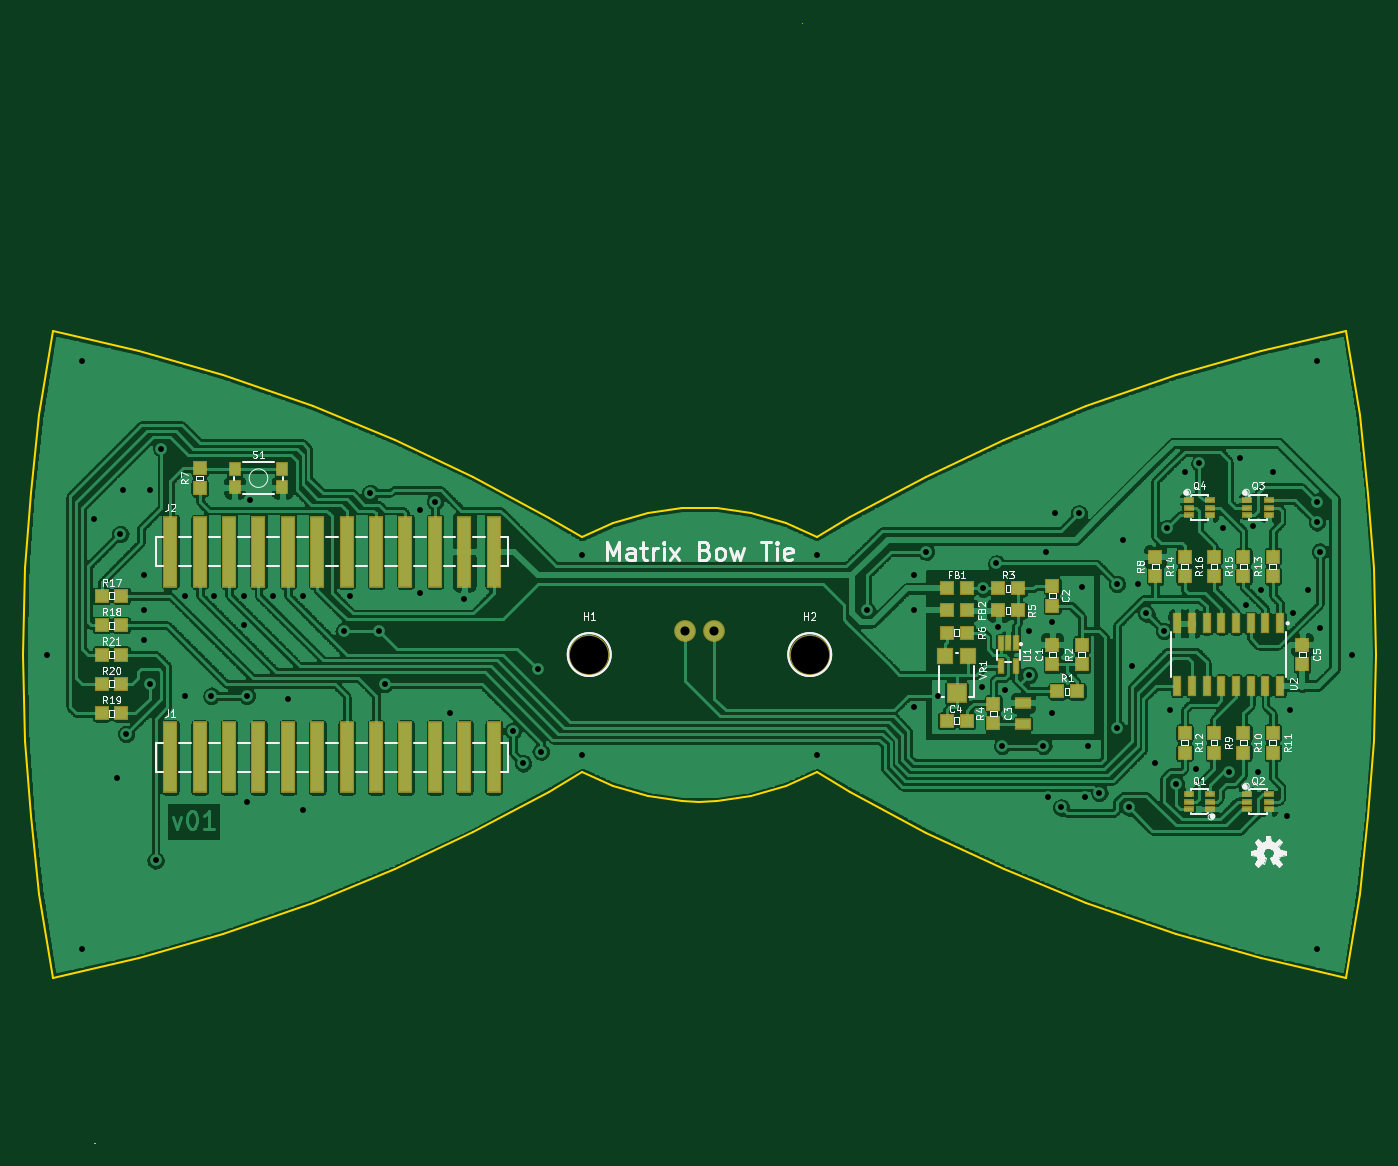
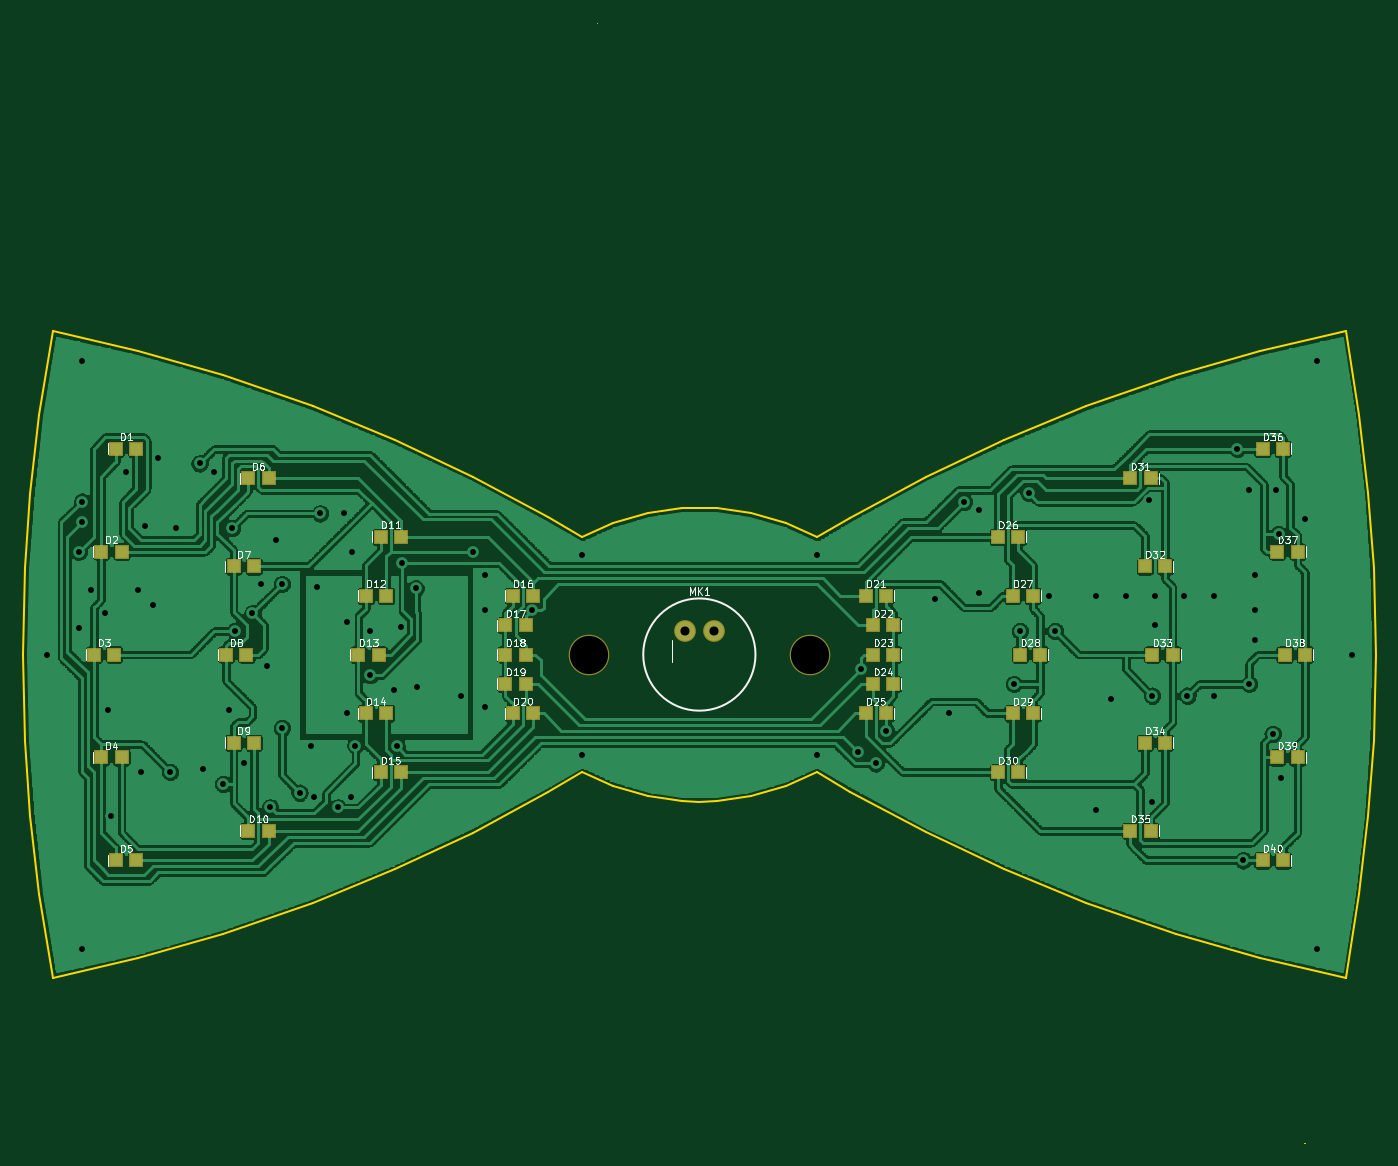
Circuit board: 8 layer files. Board 116.9 x 96.7 mm.
- bottom_copper: Matrix_Bow_Tie-B.Cu.gbl (2877911 bytes)
- bottom_mask: Matrix_Bow_Tie-B.Mask.gbs (2534 bytes)
- bottom_silk: Matrix_Bow_Tie-B.SilkS.gbo (40952 bytes)
- outline: Matrix_Bow_Tie-Edge.Cuts.gm1 (4004 bytes)
- top_copper: Matrix_Bow_Tie-F.Cu.gtl (3266884 bytes)
- top_mask: Matrix_Bow_Tie-F.Mask.gts (4223 bytes)
- top_silk: Matrix_Bow_Tie-F.SilkS.gto (48154 bytes)
- drill: Matrix_Bow_Tie.drl (1926 bytes)

=== bottom_copper: Matrix_Bow_Tie-B.Cu.gbl (2877911 bytes, source omitted) ===
=== bottom_mask: Matrix_Bow_Tie-B.Mask.gbs ===
G04 #@! TF.FileFunction,Soldermask,Bot*
%FSLAX46Y46*%
G04 Gerber Fmt 4.6, Leading zero omitted, Abs format (unit mm)*
G04 Created by KiCad (PCBNEW 4.0.6) date 09/10/17 16:34:28*
%MOMM*%
%LPD*%
G01*
G04 APERTURE LIST*
%ADD10C,0.100000*%
%ADD11R,1.201420X1.201420*%
%ADD12C,1.879600*%
%ADD13C,3.505200*%
G04 APERTURE END LIST*
D10*
D11*
X198493700Y-112380000D03*
X200246300Y-112380000D03*
X197223700Y-104760000D03*
X198976300Y-104760000D03*
X187063700Y-114920000D03*
X188816300Y-114920000D03*
X185793700Y-109840000D03*
X187546300Y-109840000D03*
X198493700Y-127620000D03*
X200246300Y-127620000D03*
X174363700Y-114920000D03*
X176116300Y-114920000D03*
X174998700Y-117460000D03*
X176751300Y-117460000D03*
X174998700Y-122540000D03*
X176751300Y-122540000D03*
X174998700Y-120000000D03*
X176751300Y-120000000D03*
X174363700Y-125080000D03*
X176116300Y-125080000D03*
X134206300Y-109840000D03*
X132453700Y-109840000D03*
X132936300Y-114920000D03*
X131183700Y-114920000D03*
X132301300Y-120000000D03*
X130548700Y-120000000D03*
X132936300Y-125080000D03*
X131183700Y-125080000D03*
X122776300Y-135240000D03*
X121023700Y-135240000D03*
X134206300Y-130160000D03*
X132453700Y-130160000D03*
X121506300Y-127620000D03*
X119753700Y-127620000D03*
X121506300Y-112380000D03*
X119753700Y-112380000D03*
X111346300Y-102220000D03*
X109593700Y-102220000D03*
X122776300Y-104760000D03*
X121023700Y-104760000D03*
X110076300Y-111110000D03*
X108323700Y-111110000D03*
X109441300Y-120000000D03*
X107688700Y-120000000D03*
X120871300Y-120000000D03*
X119118700Y-120000000D03*
X145001300Y-122540000D03*
X143248700Y-122540000D03*
X145001300Y-117460000D03*
X143248700Y-117460000D03*
X145636300Y-114920000D03*
X143883700Y-114920000D03*
X187698700Y-120000000D03*
X189451300Y-120000000D03*
X187063700Y-125080000D03*
X188816300Y-125080000D03*
X185793700Y-130160000D03*
X187546300Y-130160000D03*
X110076300Y-128890000D03*
X108323700Y-128890000D03*
X111346300Y-137780000D03*
X109593700Y-137780000D03*
X199128700Y-120000000D03*
X200881300Y-120000000D03*
X197223700Y-135240000D03*
X198976300Y-135240000D03*
X209923700Y-128890000D03*
X211676300Y-128890000D03*
X210558700Y-120000000D03*
X212311300Y-120000000D03*
X209923700Y-111110000D03*
X211676300Y-111110000D03*
X208653700Y-102220000D03*
X210406300Y-102220000D03*
X145001300Y-120000000D03*
X143248700Y-120000000D03*
X145636300Y-125080000D03*
X143883700Y-125080000D03*
X208653700Y-137780000D03*
X210406300Y-137780000D03*
D12*
X161270000Y-118001020D03*
X158730000Y-118001020D03*
D13*
X150475000Y-120000000D03*
X169525000Y-120000000D03*
M02*

=== bottom_silk: Matrix_Bow_Tie-B.SilkS.gbo (40952 bytes, source omitted) ===
=== outline: Matrix_Bow_Tie-Edge.Cuts.gm1 ===
G04 #@! TF.FileFunction,Profile,NP*
%FSLAX46Y46*%
G04 Gerber Fmt 4.6, Leading zero omitted, Abs format (unit mm)*
G04 Created by KiCad (PCBNEW 4.0.6) date 09/10/17 16:34:28*
%MOMM*%
%LPD*%
G01*
G04 APERTURE LIST*
%ADD10C,0.100000*%
%ADD11C,0.025400*%
%ADD12C,0.150000*%
G04 APERTURE END LIST*
D10*
D11*
X170157460Y-130160000D02*
X170170160Y-130154920D01*
D12*
X149840000Y-130160000D02*
X152557800Y-131379200D01*
X152557800Y-131379200D02*
X155580400Y-132242800D01*
X155580400Y-132242800D02*
X158501400Y-132649200D01*
X158501400Y-132649200D02*
X160000000Y-132700000D01*
X161511300Y-132661900D02*
X160000000Y-132700000D01*
X164432300Y-132255500D02*
X161511300Y-132661900D01*
X167454900Y-131391900D02*
X164432300Y-132255500D01*
X170172700Y-130172700D02*
X167454900Y-131391900D01*
X170172700Y-109827300D02*
X167454900Y-108608100D01*
X167454900Y-108608100D02*
X164432300Y-107744500D01*
X164432300Y-107744500D02*
X161511300Y-107338100D01*
X161511300Y-107338100D02*
X160000000Y-107300000D01*
X158501400Y-107350800D02*
X160000000Y-107300000D01*
X155580400Y-107757200D02*
X158501400Y-107350800D01*
X152557800Y-108620800D02*
X155580400Y-107757200D01*
X149840000Y-109840000D02*
X152557800Y-108620800D01*
X215867300Y-92072700D02*
X217035700Y-99337100D01*
X215867300Y-147927300D02*
X217035700Y-140688300D01*
X217035700Y-140688300D02*
X217797700Y-133931900D01*
X217797700Y-133931900D02*
X218254900Y-127480300D01*
X218254900Y-127480300D02*
X218432700Y-120012700D01*
X218254900Y-112545100D02*
X218432700Y-120012700D01*
X217797700Y-106093500D02*
X218254900Y-112545100D01*
X217035700Y-99337100D02*
X217797700Y-106093500D01*
X104145400Y-147914600D02*
X102977000Y-140675600D01*
X102977000Y-140675600D02*
X102215000Y-133919200D01*
X102215000Y-133919200D02*
X101757800Y-127467600D01*
X101757800Y-127467600D02*
X101580000Y-120000000D01*
X101757800Y-112532400D02*
X101580000Y-120000000D01*
X102215000Y-106080800D02*
X101757800Y-112532400D01*
X102977000Y-99324400D02*
X102215000Y-106080800D01*
X104145400Y-92085400D02*
X102977000Y-99324400D01*
D11*
X215811420Y-92082860D02*
X215841900Y-92075240D01*
X168872220Y-65471280D02*
X168879840Y-65471280D01*
D12*
X173042900Y-108150900D02*
X170172700Y-109827300D01*
X179596100Y-104620300D02*
X173042900Y-108150900D01*
X186301700Y-101445300D02*
X179596100Y-104620300D01*
X193413700Y-98524300D02*
X186301700Y-101445300D01*
X201186100Y-95831900D02*
X193413700Y-98524300D01*
X208475900Y-93749100D02*
X201186100Y-95831900D01*
X215867300Y-92072700D02*
X208475900Y-93749100D01*
X215867300Y-147927300D02*
X208475900Y-146250900D01*
X208475900Y-146250900D02*
X201186100Y-144168100D01*
X201186100Y-144168100D02*
X193413700Y-141475700D01*
X193413700Y-141475700D02*
X186301700Y-138554700D01*
X186301700Y-138554700D02*
X179596100Y-135379700D01*
X179596100Y-135379700D02*
X173042900Y-131849100D01*
X173042900Y-131849100D02*
X170172700Y-130172700D01*
D11*
X104188580Y-147916886D02*
X104158100Y-147922220D01*
D12*
X104145400Y-147914600D02*
X111536800Y-146238200D01*
X111536800Y-146238200D02*
X118826600Y-144155400D01*
X118826600Y-144155400D02*
X126599000Y-141463000D01*
X126599000Y-141463000D02*
X133711000Y-138542000D01*
X133711000Y-138542000D02*
X140416600Y-135367000D01*
X140416600Y-135367000D02*
X146969800Y-131836400D01*
X146969800Y-131836400D02*
X149840000Y-130160000D01*
X146969800Y-108163600D02*
X149840000Y-109840000D01*
X140416600Y-104633000D02*
X146969800Y-108163600D01*
X133711000Y-101458000D02*
X140416600Y-104633000D01*
X126599000Y-98537000D02*
X133711000Y-101458000D01*
X118826600Y-95844600D02*
X126599000Y-98537000D01*
X111536800Y-93761800D02*
X118826600Y-95844600D01*
X104145400Y-92085400D02*
X111536800Y-93761800D01*
D11*
X170157460Y-109840000D02*
X170170160Y-109845080D01*
X107744580Y-162191686D02*
X107714100Y-162197020D01*
X104155560Y-147912060D02*
X104160640Y-147924760D01*
X149842540Y-130160000D02*
X149832380Y-130152380D01*
X170167620Y-130154920D02*
X170175240Y-130154920D01*
X215811420Y-147917140D02*
X215841900Y-147924760D01*
X215844440Y-92087940D02*
X215841900Y-92072700D01*
M02*

=== top_copper: Matrix_Bow_Tie-F.Cu.gtl (3266884 bytes, source omitted) ===
=== top_mask: Matrix_Bow_Tie-F.Mask.gts ===
G04 #@! TF.FileFunction,Soldermask,Top*
%FSLAX46Y46*%
G04 Gerber Fmt 4.6, Leading zero omitted, Abs format (unit mm)*
G04 Created by KiCad (PCBNEW 4.0.6) date 09/10/17 16:34:28*
%MOMM*%
%LPD*%
G01*
G04 APERTURE LIST*
%ADD10C,0.100000*%
%ADD11R,1.201420X1.303020*%
%ADD12R,1.402080X1.000760*%
%ADD13R,1.303020X1.201420*%
%ADD14R,1.221740X6.202680*%
%ADD15C,1.879600*%
%ADD16R,0.861060X0.502920*%
%ADD17R,1.102360X1.201420*%
%ADD18R,0.553200X1.353200*%
%ADD19R,0.803200X1.753200*%
%ADD20R,1.403200X1.403200*%
%ADD21R,1.803200X1.703200*%
%ADD22C,3.505200*%
G04 APERTURE END LIST*
D10*
D11*
X190480000Y-120848360D03*
X190480000Y-119151640D03*
X190480000Y-115768360D03*
X190480000Y-114071640D03*
D12*
X187940000Y-125979160D03*
X187940000Y-124180840D03*
D13*
X181376640Y-125715000D03*
X183073360Y-125715000D03*
X183073360Y-114285000D03*
X181376640Y-114285000D03*
X183073360Y-116190000D03*
X181376640Y-116190000D03*
D14*
X142220000Y-128890000D03*
X139680000Y-128890000D03*
X114280000Y-128890000D03*
X116820000Y-128890000D03*
X119360000Y-128890000D03*
X121900000Y-128890000D03*
X124440000Y-128890000D03*
X126980000Y-128890000D03*
X129520000Y-128890000D03*
X132060000Y-128890000D03*
X134600000Y-128890000D03*
X137140000Y-128890000D03*
X142220000Y-111110000D03*
X139680000Y-111110000D03*
X114280000Y-111110000D03*
X116820000Y-111110000D03*
X119360000Y-111110000D03*
X121900000Y-111110000D03*
X124440000Y-111110000D03*
X126980000Y-111110000D03*
X129520000Y-111110000D03*
X132060000Y-111110000D03*
X134600000Y-111110000D03*
X137140000Y-111110000D03*
D15*
X161270000Y-118001020D03*
X158730000Y-118001020D03*
D16*
X204099480Y-133347700D03*
X204099480Y-132700000D03*
X204099480Y-132052300D03*
X202260520Y-132052300D03*
X202260520Y-132700000D03*
X202260520Y-133347700D03*
X207340520Y-132052300D03*
X207340520Y-132700000D03*
X207340520Y-133347700D03*
X209179480Y-133347700D03*
X209179480Y-132700000D03*
X209179480Y-132052300D03*
X207340520Y-106652300D03*
X207340520Y-107300000D03*
X207340520Y-107947700D03*
X209179480Y-107947700D03*
X209179480Y-107300000D03*
X209179480Y-106652300D03*
X202260520Y-106652300D03*
X202260520Y-107300000D03*
X202260520Y-107947700D03*
X204099480Y-107947700D03*
X204099480Y-107300000D03*
X204099480Y-106652300D03*
D13*
X190901640Y-123175000D03*
X192598360Y-123175000D03*
D11*
X193020000Y-120848360D03*
X193020000Y-119151640D03*
D13*
X185821640Y-114285000D03*
X187518360Y-114285000D03*
D11*
X185400000Y-125928360D03*
X185400000Y-124231640D03*
D13*
X187518360Y-116190000D03*
X185821640Y-116190000D03*
X183073360Y-118095000D03*
X181376640Y-118095000D03*
D11*
X116820000Y-105608360D03*
X116820000Y-103911640D03*
X199370000Y-113228360D03*
X199370000Y-111531640D03*
X204450000Y-126771640D03*
X204450000Y-128468360D03*
X206990000Y-126771640D03*
X206990000Y-128468360D03*
X209530000Y-126771640D03*
X209530000Y-128468360D03*
X201910000Y-126771640D03*
X201910000Y-128468360D03*
X209530000Y-113228360D03*
X209530000Y-111531640D03*
X201910000Y-113228360D03*
X201910000Y-111531640D03*
X206990000Y-113228360D03*
X206990000Y-111531640D03*
X204450000Y-113228360D03*
X204450000Y-111531640D03*
D13*
X110048360Y-114920000D03*
X108351640Y-114920000D03*
X110048360Y-117460000D03*
X108351640Y-117460000D03*
X108351640Y-125080000D03*
X110048360Y-125080000D03*
X108351640Y-122540000D03*
X110048360Y-122540000D03*
X108351640Y-120000000D03*
X110048360Y-120000000D03*
D17*
X123949780Y-103962440D03*
X119850220Y-103962440D03*
X119850220Y-105557560D03*
X123949780Y-105557560D03*
D18*
X187320000Y-118975000D03*
X186670000Y-118975000D03*
X186020000Y-118975000D03*
X186020000Y-121012500D03*
X187320000Y-121025000D03*
D19*
X208895000Y-122700000D03*
X207625000Y-122700000D03*
X206355000Y-122700000D03*
X205085000Y-122700000D03*
X203815000Y-122700000D03*
X202545000Y-122700000D03*
X210165000Y-122700000D03*
X201275000Y-122700000D03*
X201275000Y-117300000D03*
X202545000Y-117300000D03*
X203815000Y-117300000D03*
X205085000Y-117300000D03*
X206355000Y-117300000D03*
X207625000Y-117300000D03*
X208895000Y-117300000D03*
X210165000Y-117300000D03*
D20*
X183225000Y-120105000D03*
X181225000Y-120105000D03*
D21*
X182225000Y-123355000D03*
D11*
X212070000Y-120848360D03*
X212070000Y-119151640D03*
D22*
X150475000Y-120000000D03*
X169525000Y-120000000D03*
M02*

=== top_silk: Matrix_Bow_Tie-F.SilkS.gto (48154 bytes, source omitted) ===
=== drill: Matrix_Bow_Tie.drl ===
M48
;DRILL file {KiCad 4.0.6} date 09/10/17 16:34:31
;FORMAT={-:-/ absolute / inch / decimal}
FMAT,2
INCH,TZ
T1C0.020
T2C0.031
T3C0.130
%
G90
G05
M72
T1
X4.0792Y-4.7244
X4.1992Y-3.7244
X4.1992Y-5.7244
X4.2392Y-4.2644
X4.3192Y-5.1444
X4.3292Y-4.3144
X4.3392Y-4.1644
X4.3492Y-4.9944
X4.4092Y-4.4544
X4.4092Y-4.5744
X4.4092Y-4.6744
X4.4292Y-4.1644
X4.4292Y-4.8244
X4.4492Y-5.4244
X4.4692Y-4.0244
X4.5492Y-4.5244
X4.5492Y-4.8644
X4.6392Y-4.8644
X4.6492Y-4.5244
X4.7492Y-4.5244
X4.7492Y-4.6244
X4.7592Y-4.8644
X4.7592Y-5.2244
X4.7692Y-4.1994
X4.8492Y-4.5244
X4.8992Y-4.8744
X4.9492Y-4.5244
X4.9492Y-5.2544
X5.0892Y-4.6444
X5.1092Y-4.5244
X5.1792Y-4.1744
X5.2092Y-4.6444
X5.2292Y-4.8244
X5.3492Y-4.2344
X5.3492Y-4.5144
X5.3992Y-4.2044
X5.4492Y-4.9244
X5.4992Y-4.5344
X5.6642Y-4.9844
X5.6992Y-5.0944
X5.7492Y-4.7744
X5.7592Y-5.0544
X5.8992Y-4.3844
X5.8992Y-5.0644
X6.6992Y-4.3844
X6.6992Y-5.0644
X6.8692Y-4.5744
X7.0292Y-4.4544
X7.0292Y-4.5744
X7.0292Y-4.9044
X7.0692Y-4.3744
X7.1092Y-4.8644
X7.2592Y-4.8344
X7.2642Y-4.4994
X7.3092Y-4.4144
X7.3152Y-4.6304
X7.3292Y-5.0344
X7.3392Y-4.8444
X7.4192Y-4.6444
X7.4192Y-4.7944
X7.4692Y-5.0344
X7.4792Y-4.3744
X7.4842Y-5.2094
X7.4992Y-4.6144
X7.4992Y-4.9244
X7.5092Y-4.2444
X7.5292Y-5.2444
X7.5892Y-4.2444
X7.5992Y-4.4944
X7.6092Y-5.2094
X7.6192Y-5.0344
X7.6592Y-5.1944
X7.7192Y-4.4844
X7.7192Y-4.9744
X7.7392Y-4.3344
X7.7592Y-5.2444
X7.7692Y-4.7644
X7.7892Y-4.4844
X7.8192Y-4.5844
X7.8492Y-5.0944
X7.8792Y-4.6444
X7.8892Y-4.2944
X7.8992Y-4.9144
X7.9192Y-5.1644
X7.9492Y-4.1044
X7.9892Y-5.1144
X7.9992Y-4.0744
X8.0792Y-4.2944
X8.0992Y-5.1244
X8.1392Y-4.0544
X8.1592Y-4.5544
X8.1832Y-4.2874
X8.1992Y-5.1244
X8.2092Y-4.5044
X8.2492Y-4.1044
X8.2992Y-5.2744
X8.3092Y-4.9144
X8.3192Y-4.5844
X8.3692Y-4.5044
X8.3992Y-3.7244
X8.3992Y-4.2044
X8.3992Y-4.2744
X8.3992Y-5.7244
X8.4092Y-4.3744
X8.4092Y-4.6344
X8.5192Y-4.7244
T2
X6.2492Y-4.6457
X6.3492Y-4.6457
T3
X5.9242Y-4.7244
X6.6742Y-4.7244
T0
M30

